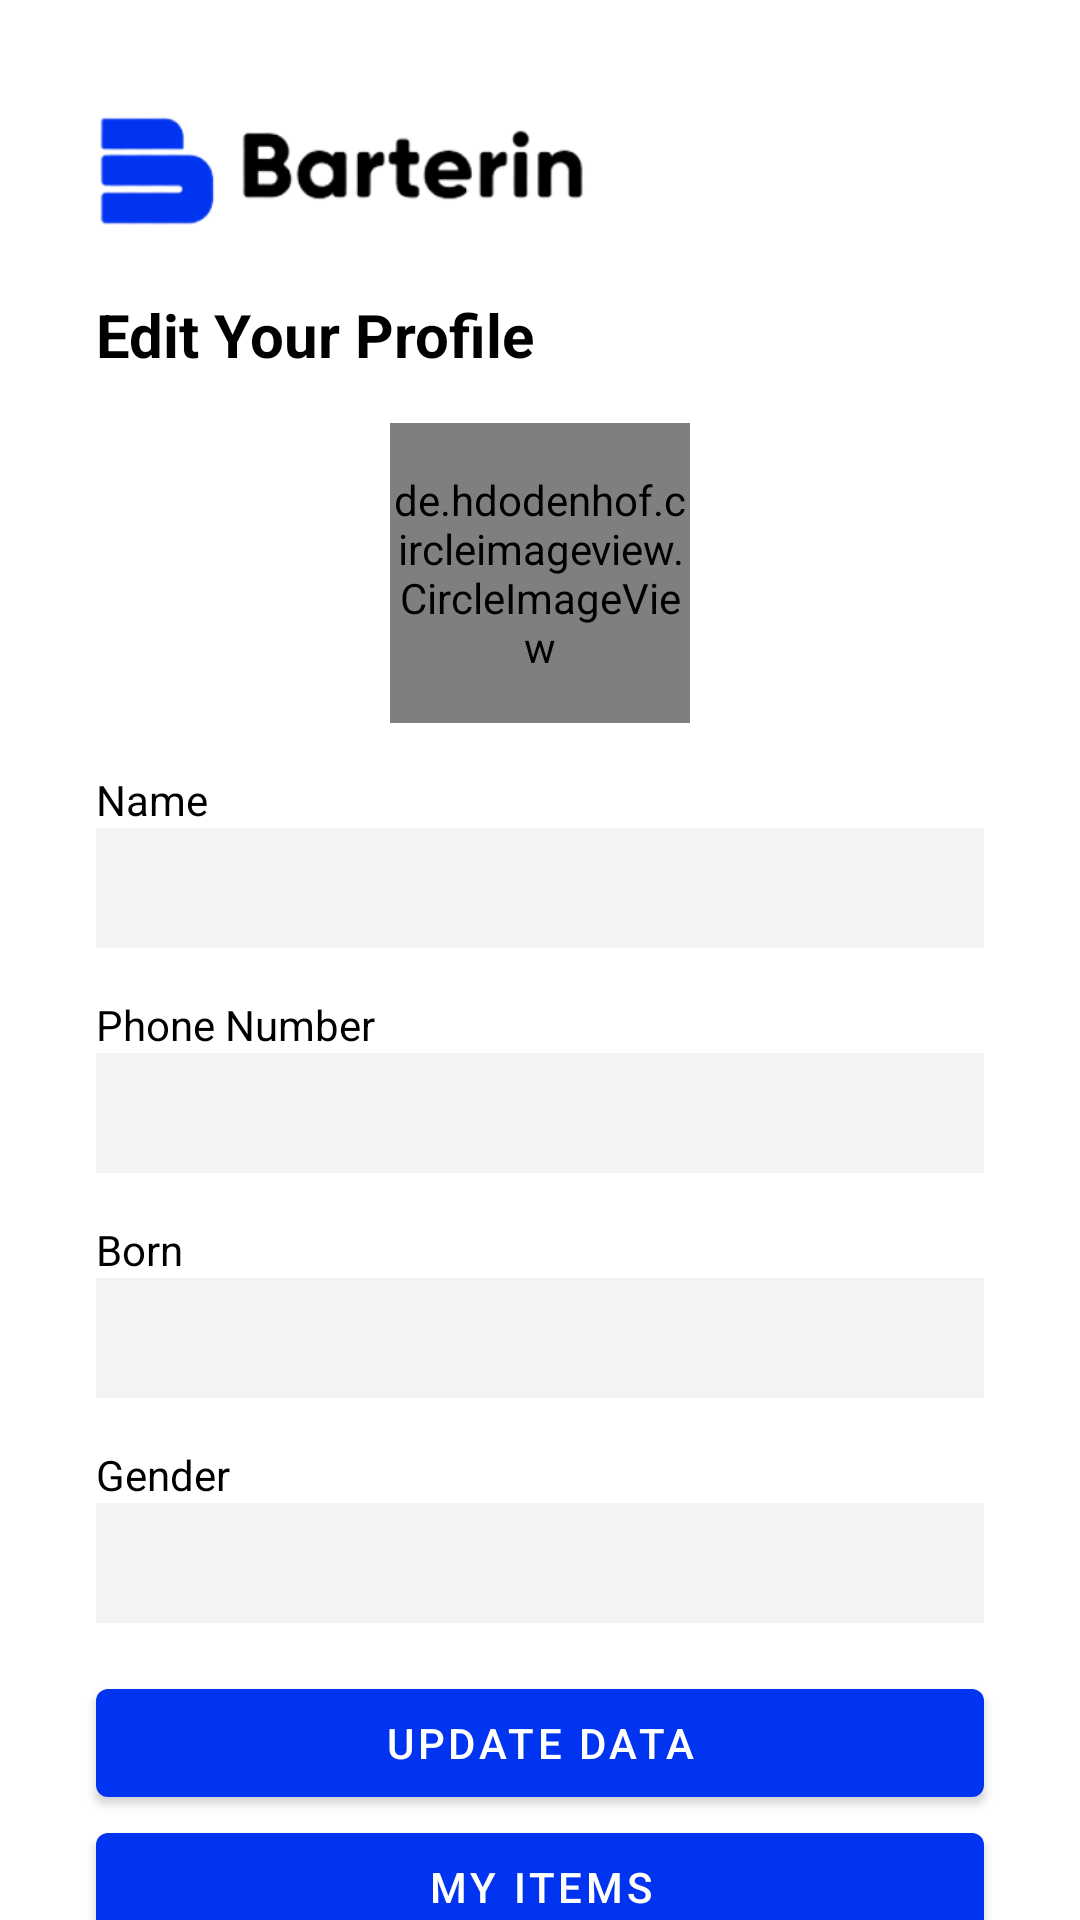

Reconstruct the res/layout file that produces this screen, plus the resources it refers to.
<!-- AndroidManifest.xml: application theme Theme.BarterinApps -->
<!-- res/layout/activity_update_profile.xml -->
<?xml version="1.0" encoding="utf-8"?>
<androidx.constraintlayout.widget.ConstraintLayout xmlns:android="http://schemas.android.com/apk/res/android"
    xmlns:app="http://schemas.android.com/apk/res-auto"
    xmlns:tools="http://schemas.android.com/tools"
    android:layout_width="match_parent"
    android:layout_height="match_parent"
    tools:context=".ui.updateprofile.UpdateProfileActivity">

    <ImageView
        android:id="@+id/imageView2"
        android:layout_width="200dp"
        android:layout_height="50dp"
        android:layout_marginStart="13dp"
        android:layout_marginTop="32dp"
        android:src="@drawable/ic_logo_barterin_next"
        app:layout_constraintStart_toStartOf="parent"
        app:layout_constraintTop_toTopOf="parent" />

    <TextView
        android:id="@+id/titleTextView"
        android:layout_width="0dp"
        android:layout_height="wrap_content"
        android:layout_marginStart="32dp"
        android:layout_marginTop="16dp"
        android:layout_marginEnd="32dp"
        android:text="@string/text_edit_your_profile"
        android:textColor="@color/black"
        android:textSize="20sp"
        android:textStyle="bold"
        app:layout_constraintEnd_toEndOf="parent"
        app:layout_constraintHorizontal_bias="0.0"
        app:layout_constraintStart_toStartOf="parent"
        app:layout_constraintTop_toBottomOf="@+id/imageView2" />

    <de.hdodenhof.circleimageview.CircleImageView
        android:id="@+id/img_profile"
        android:layout_width="100dp"
        android:layout_height="100dp"
        android:layout_marginTop="16dp"
        app:layout_constraintEnd_toEndOf="parent"
        app:layout_constraintStart_toStartOf="parent"
        app:layout_constraintTop_toBottomOf="@+id/titleTextView"
        tools:srcCompat="@tools:sample/avatars" />

    <TextView
        android:id="@+id/text_fullname"
        android:layout_width="wrap_content"
        android:layout_height="wrap_content"
        android:layout_marginStart="32dp"
        android:layout_marginTop="16dp"
        android:text="@string/text_name"
        app:layout_constraintStart_toStartOf="parent"
        app:layout_constraintTop_toBottomOf="@+id/img_profile" />

    <EditText
        android:id="@+id/edt_name"
        android:layout_width="match_parent"
        android:layout_height="40dp"
        android:layout_marginStart="32dp"
        android:layout_marginEnd="32dp"
        android:background="@color/gray_text"
        android:ems="10"
        android:inputType="textPersonName"
        app:layout_constraintEnd_toEndOf="parent"
        app:layout_constraintStart_toStartOf="parent"
        app:layout_constraintTop_toBottomOf="@+id/text_fullname" />

    <TextView
        android:id="@+id/text_phone"
        android:layout_width="wrap_content"
        android:layout_height="wrap_content"
        android:layout_marginStart="32dp"
        android:layout_marginTop="16dp"
        android:text="@string/text_phone_number"
        app:layout_constraintStart_toStartOf="parent"
        app:layout_constraintTop_toBottomOf="@+id/edt_name" />

    <EditText
        android:id="@+id/edt_phoneNumber"
        android:layout_width="match_parent"
        android:layout_height="40dp"
        android:layout_marginStart="32dp"
        android:layout_marginEnd="32dp"
        android:background="@color/gray_text"
        android:ems="10"
        android:inputType="phone"
        app:layout_constraintEnd_toEndOf="parent"
        app:layout_constraintStart_toStartOf="parent"
        app:layout_constraintTop_toBottomOf="@+id/text_phone" />

    <TextView
        android:id="@+id/text_born"
        android:layout_width="match_parent"
        android:layout_height="wrap_content"
        android:layout_marginStart="32dp"
        android:layout_marginTop="16dp"
        android:layout_marginEnd="32dp"
        android:text="@string/text_born"
        app:layout_constraintEnd_toEndOf="parent"
        app:layout_constraintStart_toStartOf="parent"
        app:layout_constraintTop_toBottomOf="@+id/edt_phoneNumber" />

    <TextView
        android:id="@+id/text_gender"
        android:layout_width="match_parent"
        android:layout_height="wrap_content"
        android:layout_marginStart="32dp"
        android:layout_marginTop="16dp"
        android:layout_marginEnd="32dp"
        android:text="@string/text_gender"
        app:layout_constraintEnd_toEndOf="parent"
        app:layout_constraintHorizontal_bias="1.0"
        app:layout_constraintStart_toStartOf="parent"
        app:layout_constraintTop_toBottomOf="@+id/edt_born" />

    <EditText
        android:id="@+id/edt_born"
        android:layout_width="match_parent"
        android:layout_height="40dp"
        android:layout_marginStart="32dp"
        android:layout_marginEnd="32dp"
        android:background="@color/gray_text"
        android:ems="10"
        android:inputType="date"
        app:layout_constraintEnd_toEndOf="parent"
        app:layout_constraintStart_toStartOf="parent"
        app:layout_constraintTop_toBottomOf="@+id/text_born" />

    <EditText
        android:id="@+id/edt_gender"
        android:layout_width="match_parent"
        android:layout_height="40dp"
        android:layout_marginStart="32dp"
        android:layout_marginEnd="32dp"
        android:background="@color/gray_text"
        android:ems="10"
        app:layout_constraintEnd_toEndOf="parent"
        app:layout_constraintHorizontal_bias="1.0"
        app:layout_constraintStart_toStartOf="parent"
        app:layout_constraintTop_toBottomOf="@+id/text_gender" />

    <Button
        android:id="@+id/btn_update"
        android:layout_width="match_parent"
        android:layout_height="wrap_content"
        android:layout_marginStart="32dp"
        android:layout_marginTop="16dp"
        android:layout_marginEnd="32dp"
        android:text="@string/text_update_data"
        app:layout_constraintEnd_toEndOf="parent"
        app:layout_constraintStart_toStartOf="parent"
        app:layout_constraintTop_toBottomOf="@+id/edt_gender" />

    <ImageView
        android:id="@+id/btn_choose_image"
        android:layout_width="wrap_content"
        android:layout_height="wrap_content"
        app:layout_constraintBottom_toBottomOf="@+id/img_profile"
        app:layout_constraintStart_toEndOf="@+id/img_profile"
        app:srcCompat="@drawable/ic_baseline_edit_24" />

    <ProgressBar
        android:id="@+id/progressBar6"
        style="?android:attr/progressBarStyle"
        android:layout_width="wrap_content"
        android:layout_height="wrap_content"
        android:visibility="gone"
        app:layout_constraintBottom_toBottomOf="parent"
        app:layout_constraintEnd_toEndOf="parent"
        app:layout_constraintStart_toStartOf="parent"
        app:layout_constraintTop_toTopOf="parent" />

    <Button
        android:id="@+id/btn_myitems"
        android:layout_width="0dp"
        android:layout_height="wrap_content"
        android:layout_marginStart="32dp"
        android:layout_marginEnd="32dp"
        android:text="@string/text_my_items"
        app:layout_constraintEnd_toEndOf="parent"
        app:layout_constraintStart_toStartOf="parent"
        app:layout_constraintTop_toBottomOf="@+id/btn_update" />
</androidx.constraintlayout.widget.ConstraintLayout>
<!-- resources referenced by this layout -->
<resources>
  <color name="black">#FF000000</color>
  <color name="gray_text">#F3F3F4</color>
  <!-- drawable ic_logo_barterin_next: png bitmap (drawable, 15452 bytes) -->
  <string name="text_born">Born</string>
  <string name="text_edit_your_profile">Edit Your Profile</string>
  <string name="text_gender">Gender</string>
  <string name="text_my_items">My Items</string>
  <string name="text_name">Name</string>
  <string name="text_phone_number">Phone Number</string>
  <string name="text_update_data">Update Data</string>
  <style name="Theme.BarterinApps" parent="Theme.MaterialComponents.DayNight.DarkActionBar">
          
          <item name="colorPrimary">@color/blue_700</item>
          <item name="colorPrimaryVariant">@color/blue_700</item>
          <item name="colorOnPrimary">@color/white</item>
          
          <item name="colorSecondary">@color/teal_200</item>
          <item name="colorSecondaryVariant">@color/teal_700</item>
          <item name="colorOnSecondary">@color/black</item>
          
          <item name="android:statusBarColor" tools:targetApi="l">?attr/colorPrimaryVariant</item>
          
  
          <item name="android:textColor">@color/black</item>
  
      </style>
  <color name="blue_700">#0034f0</color>
  <color name="white">#FFFFFFFF</color>
  <color name="teal_200">#FF03DAC5</color>
  <color name="teal_700">#FF018786</color>
</resources>
